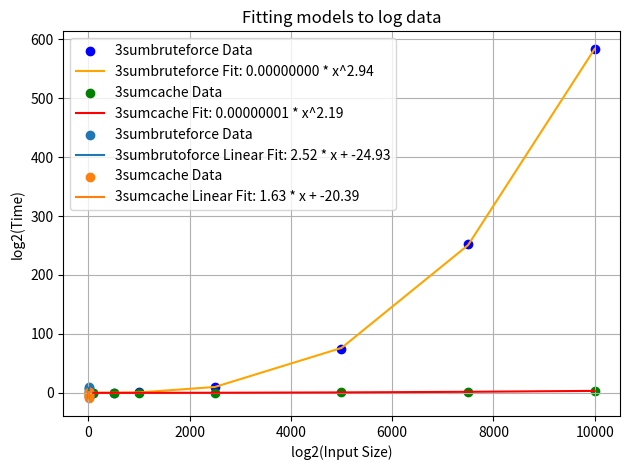

Here is the Python script that generated this plot:
import numpy as np
import matplotlib.pyplot as plt
from scipy.optimize import curve_fit

sizeAmount = np.array([100, 500, 1000, 2500, 5000, 7500, 10000])
time3sum = np.array([0.007715625, 0.108891459, 0.602767166, 9.167325667, 73.820756459, 252.517078708, 583.159775042])
time3sumcache = np.array([0.00195325, 0.017687792, 0.029005958, 0.189759417, 0.783339083, 1.701242208, 3.341058083])

def power_law(x, a, b):
    return a * x ** b

params_3sum, covariance_3sum = curve_fit(power_law, sizeAmount, time3sum)
params_3sumcache, covariance_3sumcache = curve_fit(power_law, sizeAmount, time3sumcache)

fitted_curve_3sum = power_law(sizeAmount, *params_3sum)
fitted_curve_3sumcache = power_law(sizeAmount, *params_3sumcache)

log_sizeAmount = np.log2(sizeAmount)
log_time3sum = np.log2(time3sum)
log_time3sumcache = np.log2(time3sumcache)

def linear_model(x, b, c):
    return b * x + c

params_3sum_linear, covariance_3sum_linear = curve_fit(linear_model, log_sizeAmount, log_time3sum)
params_3sumcache_linear, covariance_3sumcache_linear = curve_fit(linear_model, log_sizeAmount, log_time3sumcache)

b_3sum_linear, c_3sum_linear = params_3sum_linear
b_3sumcache_linear, c_3sumcache_linear = params_3sumcache_linear

print(f"Growth(b) for 3sum (linear model): {b_3sum_linear}")
print(f"Growth(b) for 3sumcache (linear model): {b_3sumcache_linear}")

fitted_curve_3sum_linear = linear_model(log_sizeAmount, b_3sum_linear, c_3sum_linear)
fitted_curve_3sumcache_linear = linear_model(log_sizeAmount, b_3sumcache_linear, c_3sumcache_linear)

plt.scatter(sizeAmount, time3sum, marker='o', color='blue', label='3sumbruteforce Data')
plt.plot(sizeAmount, fitted_curve_3sum, color='orange', label=f'3sumbruteforce Fit: {params_3sum[0]:.8f} * x^{params_3sum[1]:.2f}')
plt.scatter(sizeAmount, time3sumcache, color='green', marker='o', label='3sumcache Data')
plt.plot(sizeAmount, fitted_curve_3sumcache, color='red', label=f'3sumcache Fit: {params_3sumcache[0]:.8f} * x^{params_3sumcache[1]:.2f}')
plt.title('Fitting 3sumbruteforce and 3sumcache to a*x^b')
plt.xlabel('Input Size')
plt.ylabel('Time')
plt.grid(True)
plt.legend()
plt.show()

plt.scatter(log_sizeAmount, log_time3sum, label='3sumbruteforce Data')
plt.plot(log_sizeAmount, fitted_curve_3sum_linear, label=f'3sumbrutoforce Linear Fit: {b_3sum_linear:.2f} * x + {c_3sum_linear:.2f}')
plt.scatter(log_sizeAmount, log_time3sumcache, label='3sumcache Data')
plt.plot(log_sizeAmount, fitted_curve_3sumcache_linear, label=f'3sumcache Linear Fit: {b_3sumcache_linear:.2f} * x + {c_3sumcache_linear:.2f}')
plt.title('Fitting models to log data')
plt.xlabel('log2(Input Size)')
plt.ylabel('log2(Time)')
plt.grid(True)
plt.legend()

plt.tight_layout()
plt.show()
